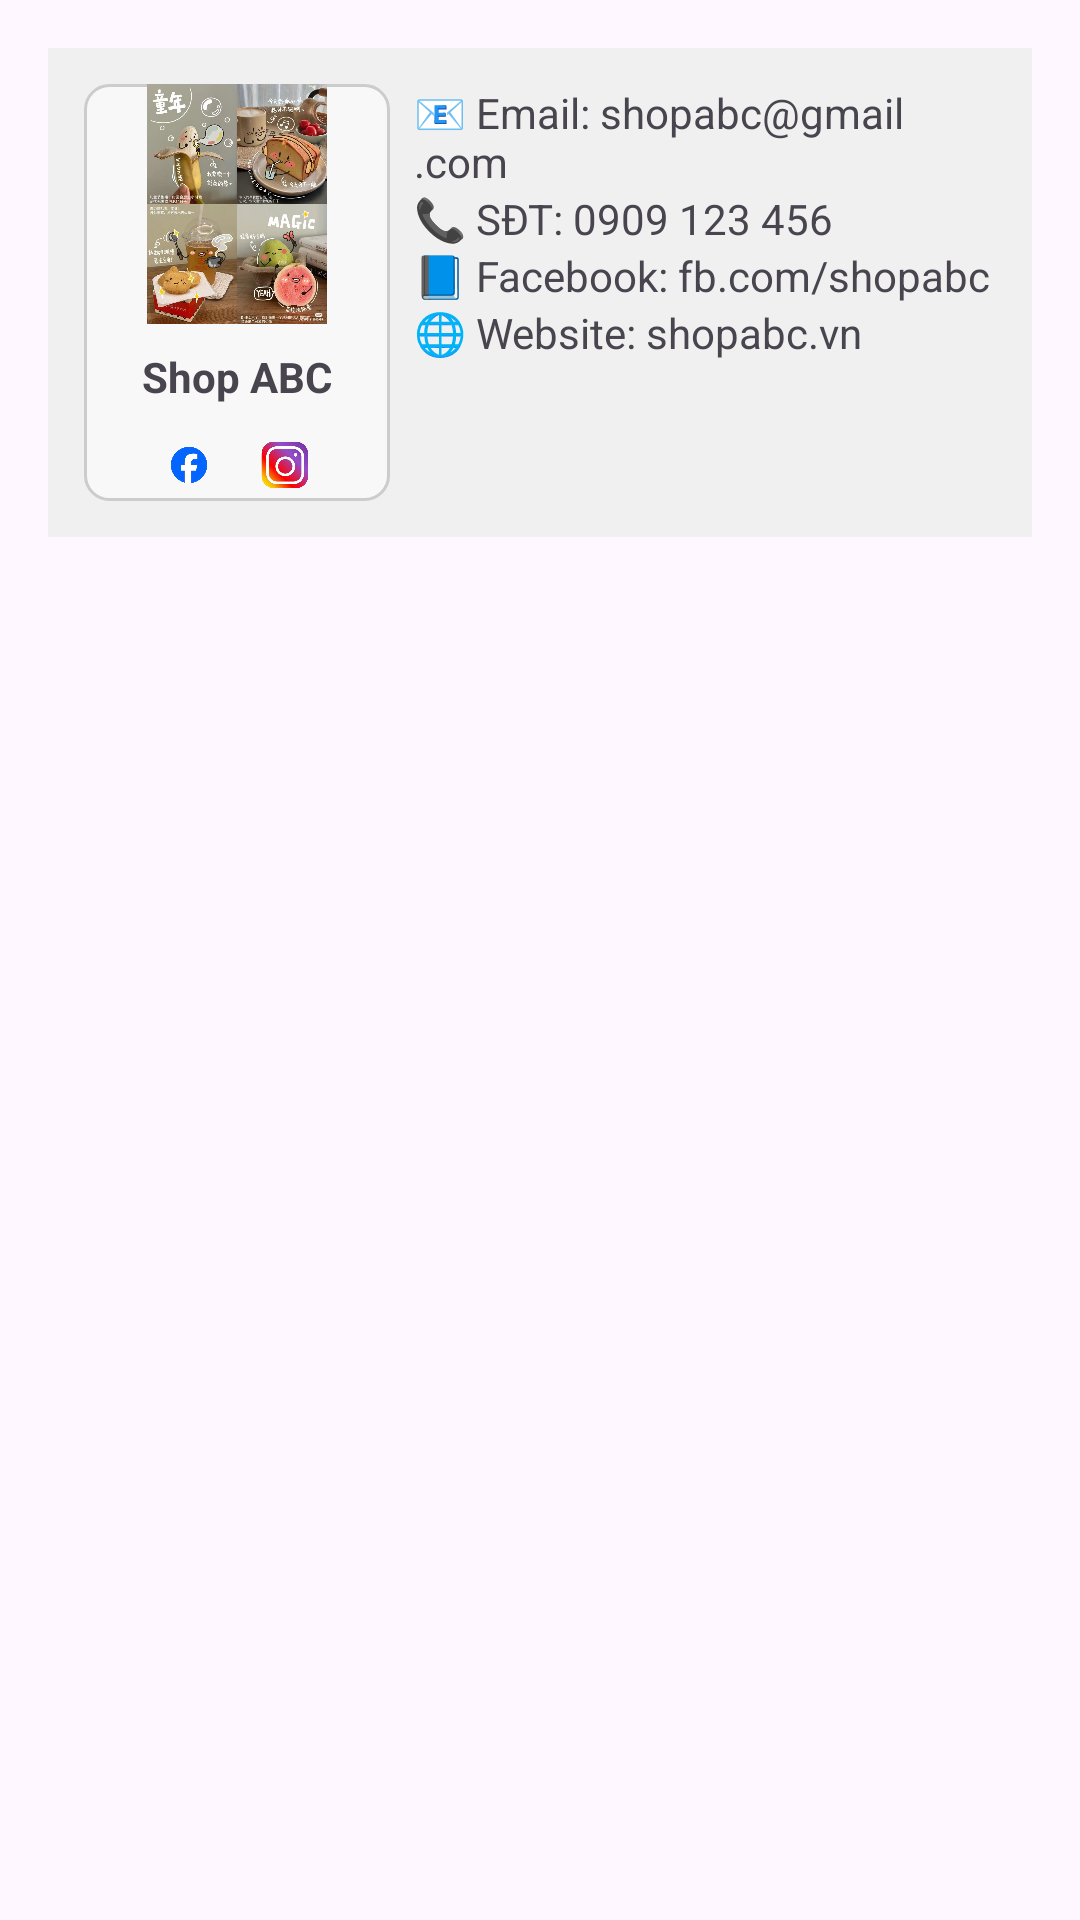

Write the Android layout XML for this screen, with the resource values it uses.
<!-- AndroidManifest.xml: application theme Theme.NGUYENTHINGOCGIAU_2123110205 -->
<!-- res/layout/footer.xml -->
<ScrollView xmlns:android="http://schemas.android.com/apk/res/android"
    android:layout_width="match_parent"
    android:layout_height="match_parent">

    <LinearLayout
        android:layout_width="match_parent"
        android:layout_height="wrap_content"
        android:orientation="vertical"
        android:padding="16dp">

        
        <LinearLayout
            android:id="@+id/footerLayout"
            android:layout_width="match_parent"
            android:layout_height="wrap_content"
            android:orientation="horizontal"
            android:weightSum="2"
            android:background="#f0f0f0"
            android:padding="12dp">

            
            <LinearLayout
                android:layout_width="50dp"
                android:layout_height="wrap_content"
                android:layout_weight="1"
                android:orientation="vertical"
                android:background="@drawable/bg_spinner"
                android:gravity="center_horizontal">

                <ImageView
                    android:layout_width="80dp"
                    android:layout_height="80dp"
                    android:src="@drawable/cake4"
                    android:contentDescription="Logo" />

                <TextView
                    android:layout_width="wrap_content"
                    android:layout_height="wrap_content"
                    android:text="Shop ABC"
                    android:textStyle="bold"
                    android:paddingTop="8dp" />

                <LinearLayout
                    android:layout_width="wrap_content"
                    android:layout_height="wrap_content"
                    android:orientation="horizontal"
                    android:paddingTop="8dp">

                    <ImageView
                        android:layout_width="24dp"
                        android:layout_height="24dp"
                        android:src="@drawable/ic_facebook"
                        android:contentDescription="Facebook" />

                    <ImageView
                        android:layout_width="24dp"
                        android:layout_height="24dp"
                        android:src="@drawable/ic_instagram"
                        android:layout_marginStart="8dp"
                        android:contentDescription="Instagram" />
                </LinearLayout>
            </LinearLayout>
            
            <LinearLayout
                android:layout_width="150dp"
                android:layout_height="133dp"
                android:layout_weight="1"
                android:orientation="vertical"
                android:paddingStart="8dp">

                <TextView
                    android:layout_width="wrap_content"
                    android:layout_height="wrap_content"
                    android:text="📧 Email: shopabc@gmail.com" />

                <TextView
                    android:layout_width="wrap_content"
                    android:layout_height="wrap_content"
                    android:text="📞 SĐT: 0909 123 456" />

                <TextView
                    android:layout_width="wrap_content"
                    android:layout_height="wrap_content"
                    android:text="📘 Facebook: fb.com/shopabc" />

                <TextView
                    android:layout_width="wrap_content"
                    android:layout_height="wrap_content"
                    android:text="🌐 Website: shopabc.vn" />
            </LinearLayout>

        </LinearLayout>

    </LinearLayout>
</ScrollView>
<!-- resources referenced by this layout -->
<resources>
  <!-- drawable bg_spinner (drawable) -->
  <shape xmlns:android="http://schemas.android.com/apk/res/android"
      android:shape="rectangle">
      <solid android:color="#F8F8F8"/>
      <stroke android:width="1dp" android:color="#CCCCCC"/>
      <corners android:radius="8dp"/>
  </shape>
  <!-- drawable cake4: jpg bitmap (drawable, 120687 bytes) -->
  <!-- drawable ic_facebook: png bitmap (drawable, 72215 bytes) -->
  <!-- drawable ic_instagram: png bitmap (drawable, 177499 bytes) -->
  <style name="Theme.NGUYENTHINGOCGIAU_2123110205" parent="Theme.Material3.DayNight.NoActionBar">
          
          <item name="colorPrimary">@color/purple_500</item>
          <item name="colorPrimaryVariant">@color/purple_700</item>
          <item name="colorOnPrimary">@color/white</item>
          
          <item name="colorSecondary">@color/teal_200</item>
          <item name="colorSecondaryVariant">@color/teal_700</item>
          <item name="colorOnSecondary">@color/black</item>
          
          <item name="android:statusBarColor">?attr/colorPrimaryVariant</item>
          
      </style>
  <!-- not gathered from this repository: default colours our renderer supplied (Android Studio template values) -->
  <color name="purple_500">#FF6200EE</color>
  <color name="purple_700">#FF3700B3</color>
  <color name="teal_200">#FF03DAC5</color>
  <color name="teal_700">#FF018786</color>
  <color name="black">#FF000000</color>
  <color name="white">#FFFFFFFF</color>
</resources>
